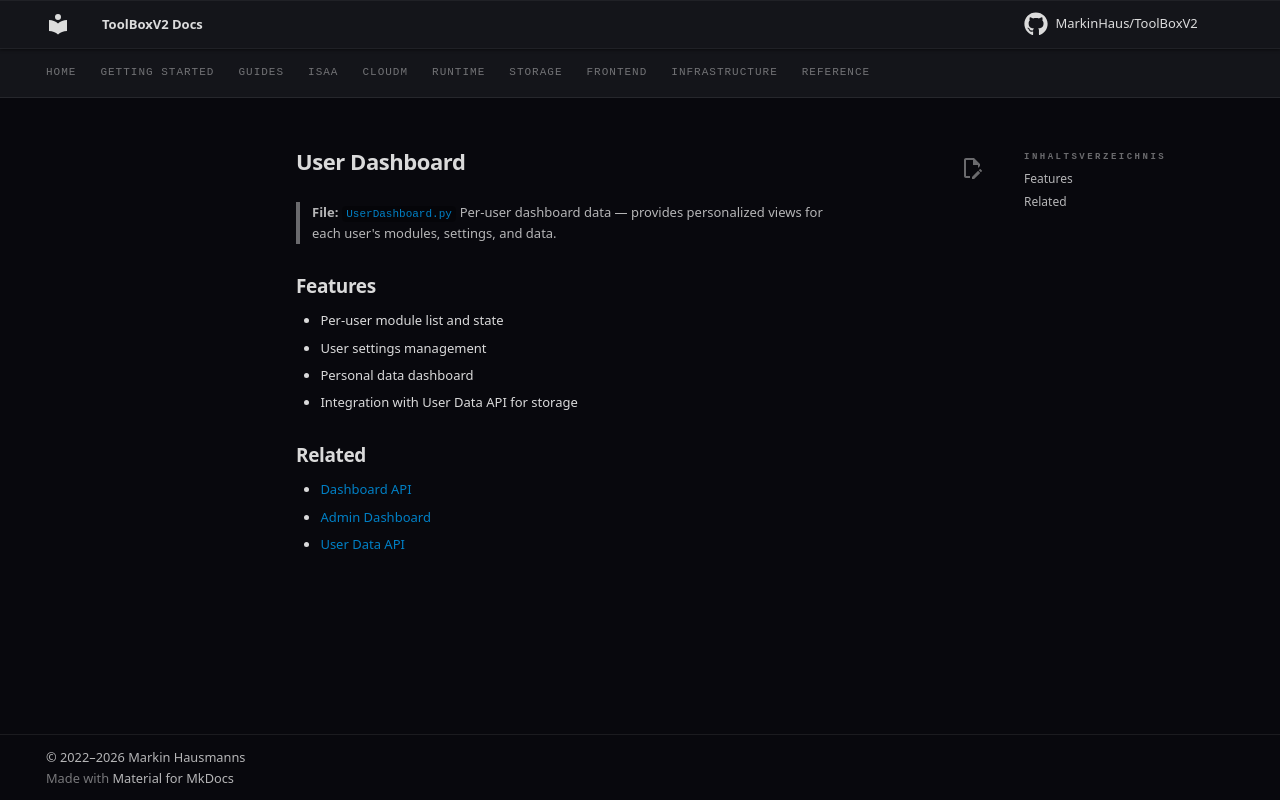

repository: MarkinHaus/ToolBoxV2 · page: mods/CloudM/user_dashboard/index.html · generator: mkdocs

# User Dashboard

> **File:** `UserDashboard.py`
> Per-user dashboard data — provides personalized views for each user's modules, settings, and data.

## Features

- Per-user module list and state
- User settings management
- Personal data dashboard
- Integration with User Data API for storage

## Related

- [Dashboard API](dashboard_api.md)
- [Admin Dashboard](admin_dashboard.md)
- [User Data API](user_data.md)
